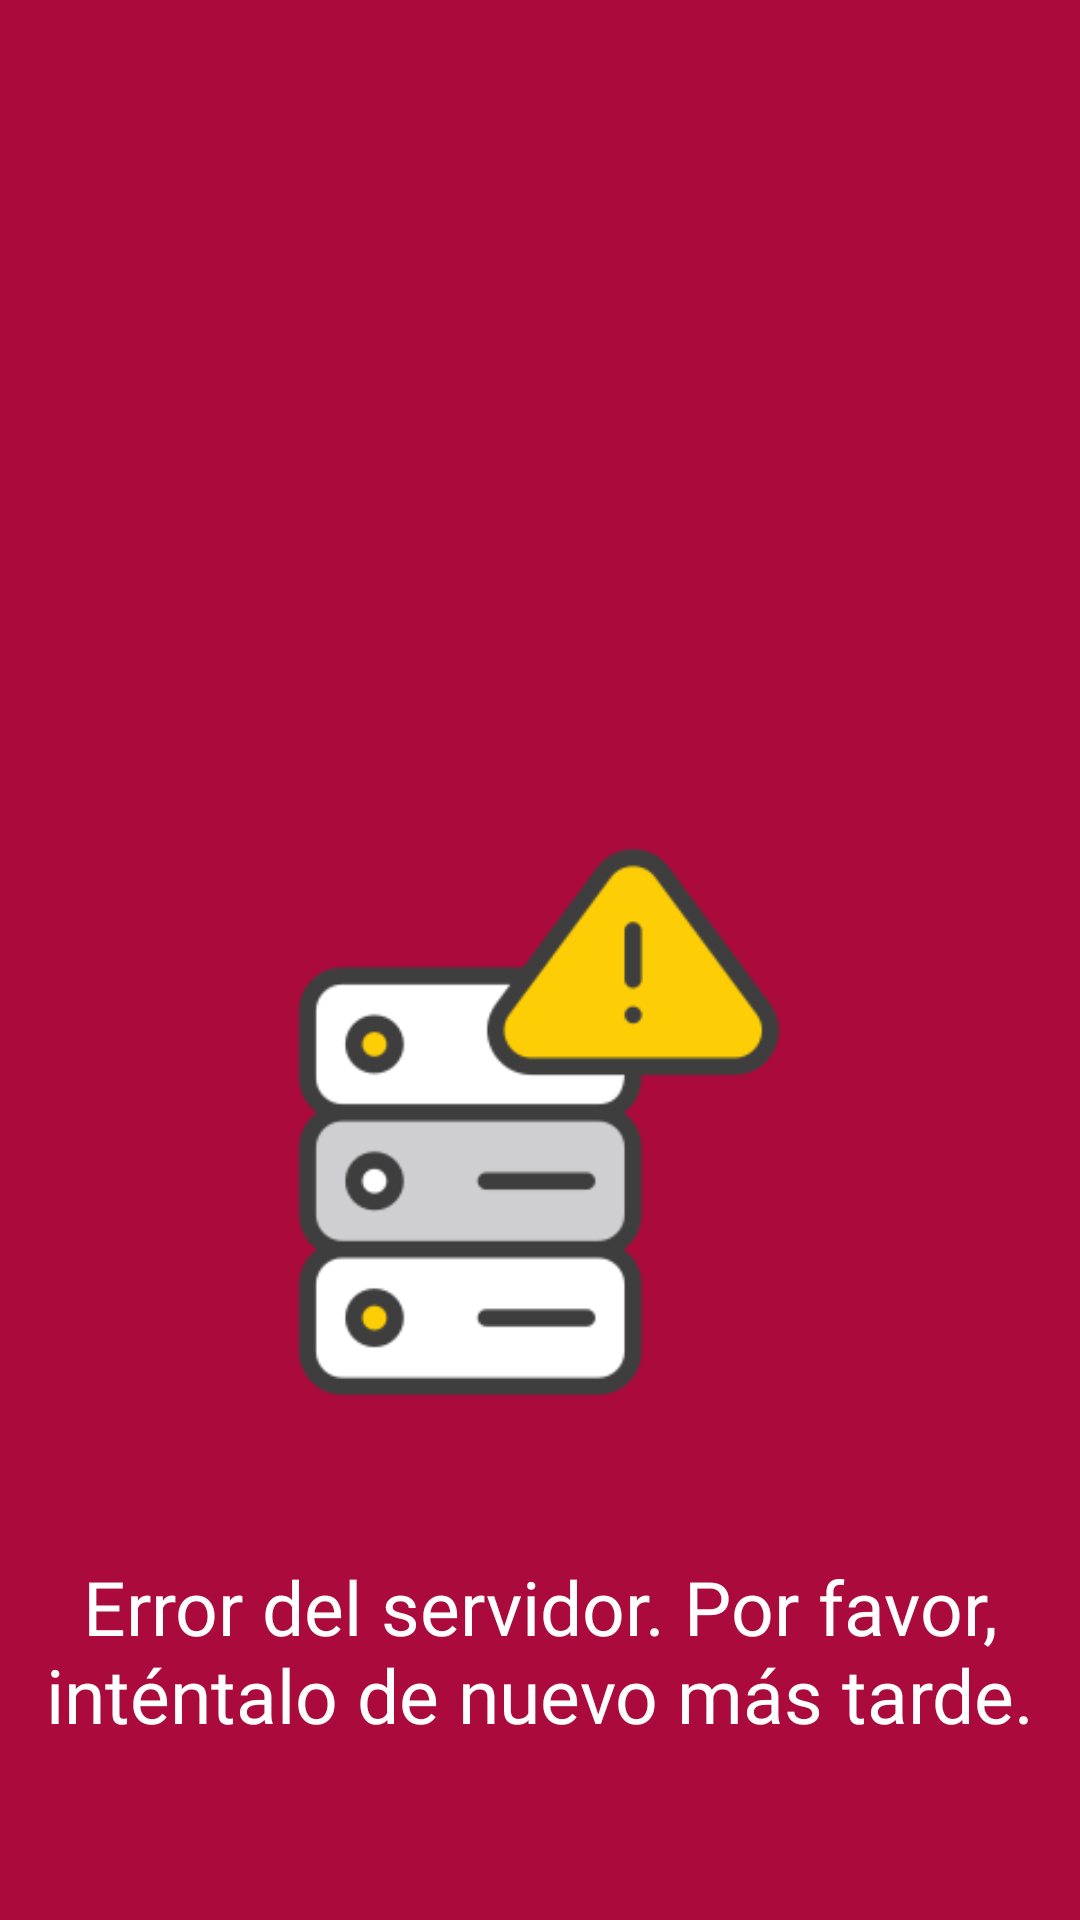

The Android layout XML behind this screen, and the referenced resources:
<!-- AndroidManifest.xml: application theme Theme.AnimatedSplashScreenDemo -->
<!-- res/layout/fragment_fallo_servidor.xml -->
<?xml version="1.0" encoding="utf-8"?>
<androidx.constraintlayout.widget.ConstraintLayout xmlns:android="http://schemas.android.com/apk/res/android"
    xmlns:app="http://schemas.android.com/apk/res-auto"
    xmlns:tools="http://schemas.android.com/tools"
    android:layout_width="match_parent"
    android:layout_height="match_parent"
    tools:context=".util.FalloServidor"
    android:background="@color/colorSEQ"
    android:padding="10dp">

    <ImageView
        android:id="@+id/imageView2"
        android:layout_width="208dp"
        android:layout_height="192dp"
        android:layout_marginTop="268dp"
        android:src="@drawable/errordelservidor"
        app:layout_constraintEnd_toEndOf="parent"
        app:layout_constraintHorizontal_bias="0.497"
        app:layout_constraintStart_toStartOf="parent"
        app:layout_constraintTop_toTopOf="parent" />

    <TextView
        android:id="@+id/textView5"
        android:layout_width="wrap_content"
        android:layout_height="wrap_content"
        android:text="Error del servidor. Por favor, inténtalo de nuevo más tarde."
        android:textSize="25sp"
        android:gravity="center"
        android:textColor="@color/white"
        android:fontFamily="@font/nunitoextrabold"
        app:layout_constraintBottom_toBottomOf="parent"
        app:layout_constraintEnd_toEndOf="parent"
        app:layout_constraintStart_toStartOf="parent"
        app:layout_constraintTop_toBottomOf="@+id/imageView2" />
</androidx.constraintlayout.widget.ConstraintLayout>
<!-- resources referenced by this layout -->
<resources>
  <color name="colorSEQ">#ab0a3c</color>
  <color name="white">#FFFFFF</color>
  <!-- drawable errordelservidor: png bitmap (drawable, 11560 bytes) -->
  <style name="Theme.AnimatedSplashScreenDemo" parent="Theme.MaterialComponents.DayNight.DarkActionBar">
          
          <item name="colorPrimary">@color/colorSEQ</item>
          <item name="colorPrimaryVariant">@color/colorSEQ</item>
          <item name="colorOnPrimary">@color/white</item>
          
          <item name="colorSecondary">@color/colorSecondary</item>
          <item name="floatingActionButtonStyle">@style/Widget.Design.FloatingActionButton</item>
          <item name="colorOnSecondary">@color/black</item>
          
          <item name="android:textColorPrimary">@color/colorSEQ</item>
          <item name="android:textColorSecondary">@color/white</item>
          <item name="android:statusBarColor">?attr/colorPrimaryVariant</item>
          <item name="android:textColor">@color/black</item>
          <item name="colorPrimaryDark">@color/colorSEQ</item>
          
          <item name="background">@color/white</item>
  
          <item name="android:timePickerDialogTheme">@style/MyTimePickerDialogTheme</item>
      </style>
  <color name="colorSecondary">#000</color>
  <color name="black">#000</color>
  <style name="MyTimePickerDialogTheme" parent="ThemeOverlay.AppCompat.Dialog">
          <item name="android:timePickerStyle">@style/MyTimePicker</item>
      </style>
  <style name="MyTimePicker">
          <item name="android:textColor">@color/white</item>
      </style>
</resources>
